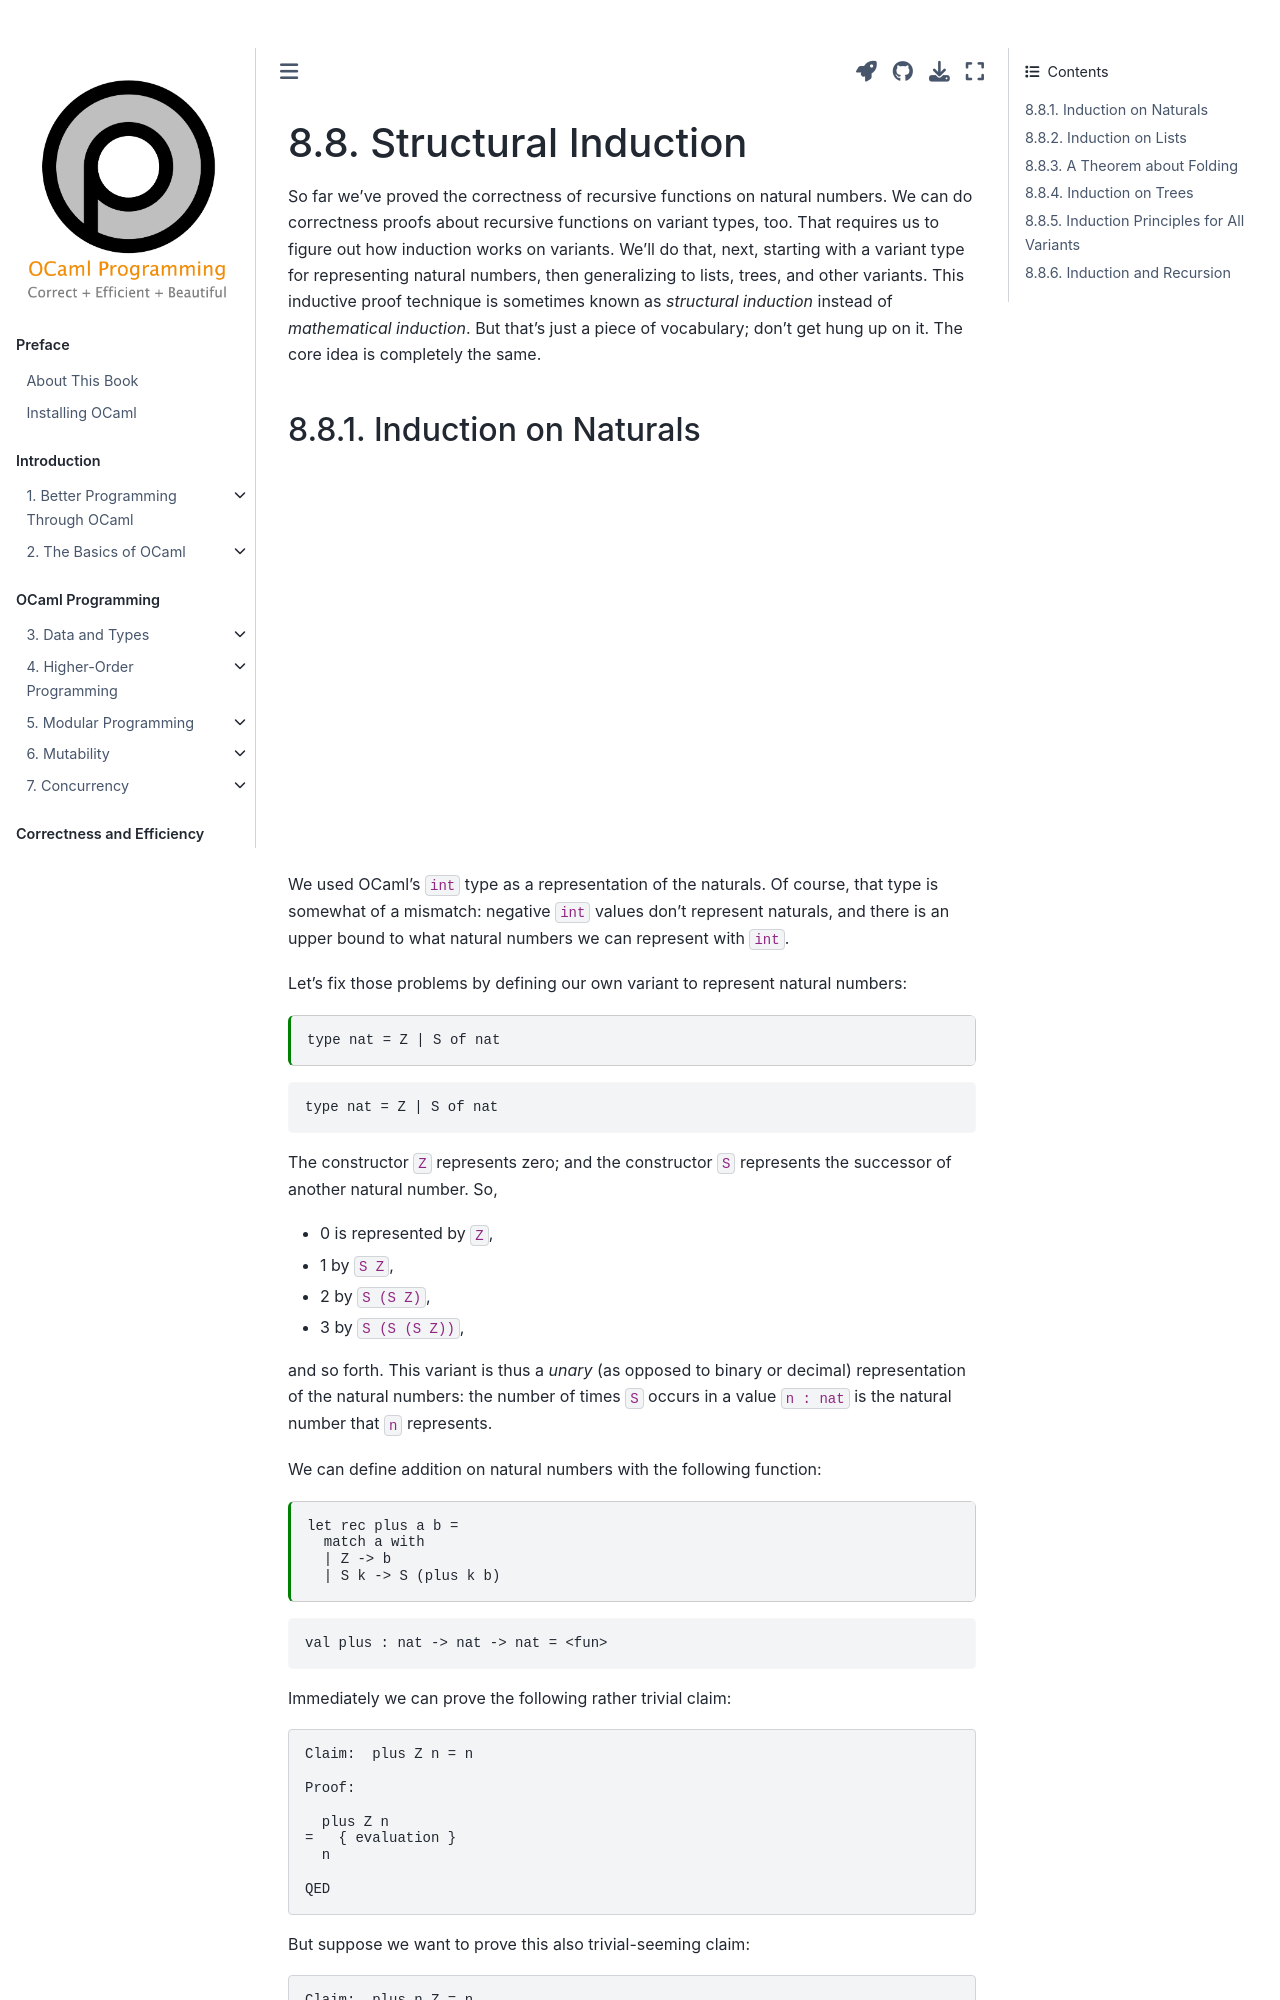

repository: cs3110/textbook · page: chapters/correctness/structural_induction.html · generator: jekyll

---
jupytext:
  cell_metadata_filter: -all
  formats: md:myst
  text_representation:
    extension: .md
    format_name: myst
    format_version: 0.13
    jupytext_version: 1.10.3
kernelspec:
  display_name: OCaml
  language: OCaml
  name: ocaml-jupyter
---

# Structural Induction

So far we've proved the correctness of recursive functions on natural numbers.
We can do correctness proofs about recursive functions on variant types, too.
That requires us to figure out how induction works on variants. We'll do that,
next, starting with a variant type for representing natural numbers, then
generalizing to lists, trees, and other variants. This inductive proof technique
is sometimes known as *structural induction* instead of *mathematical
induction*. But that's just a piece of vocabulary; don't get hung up on it. The
core idea is completely the same.
